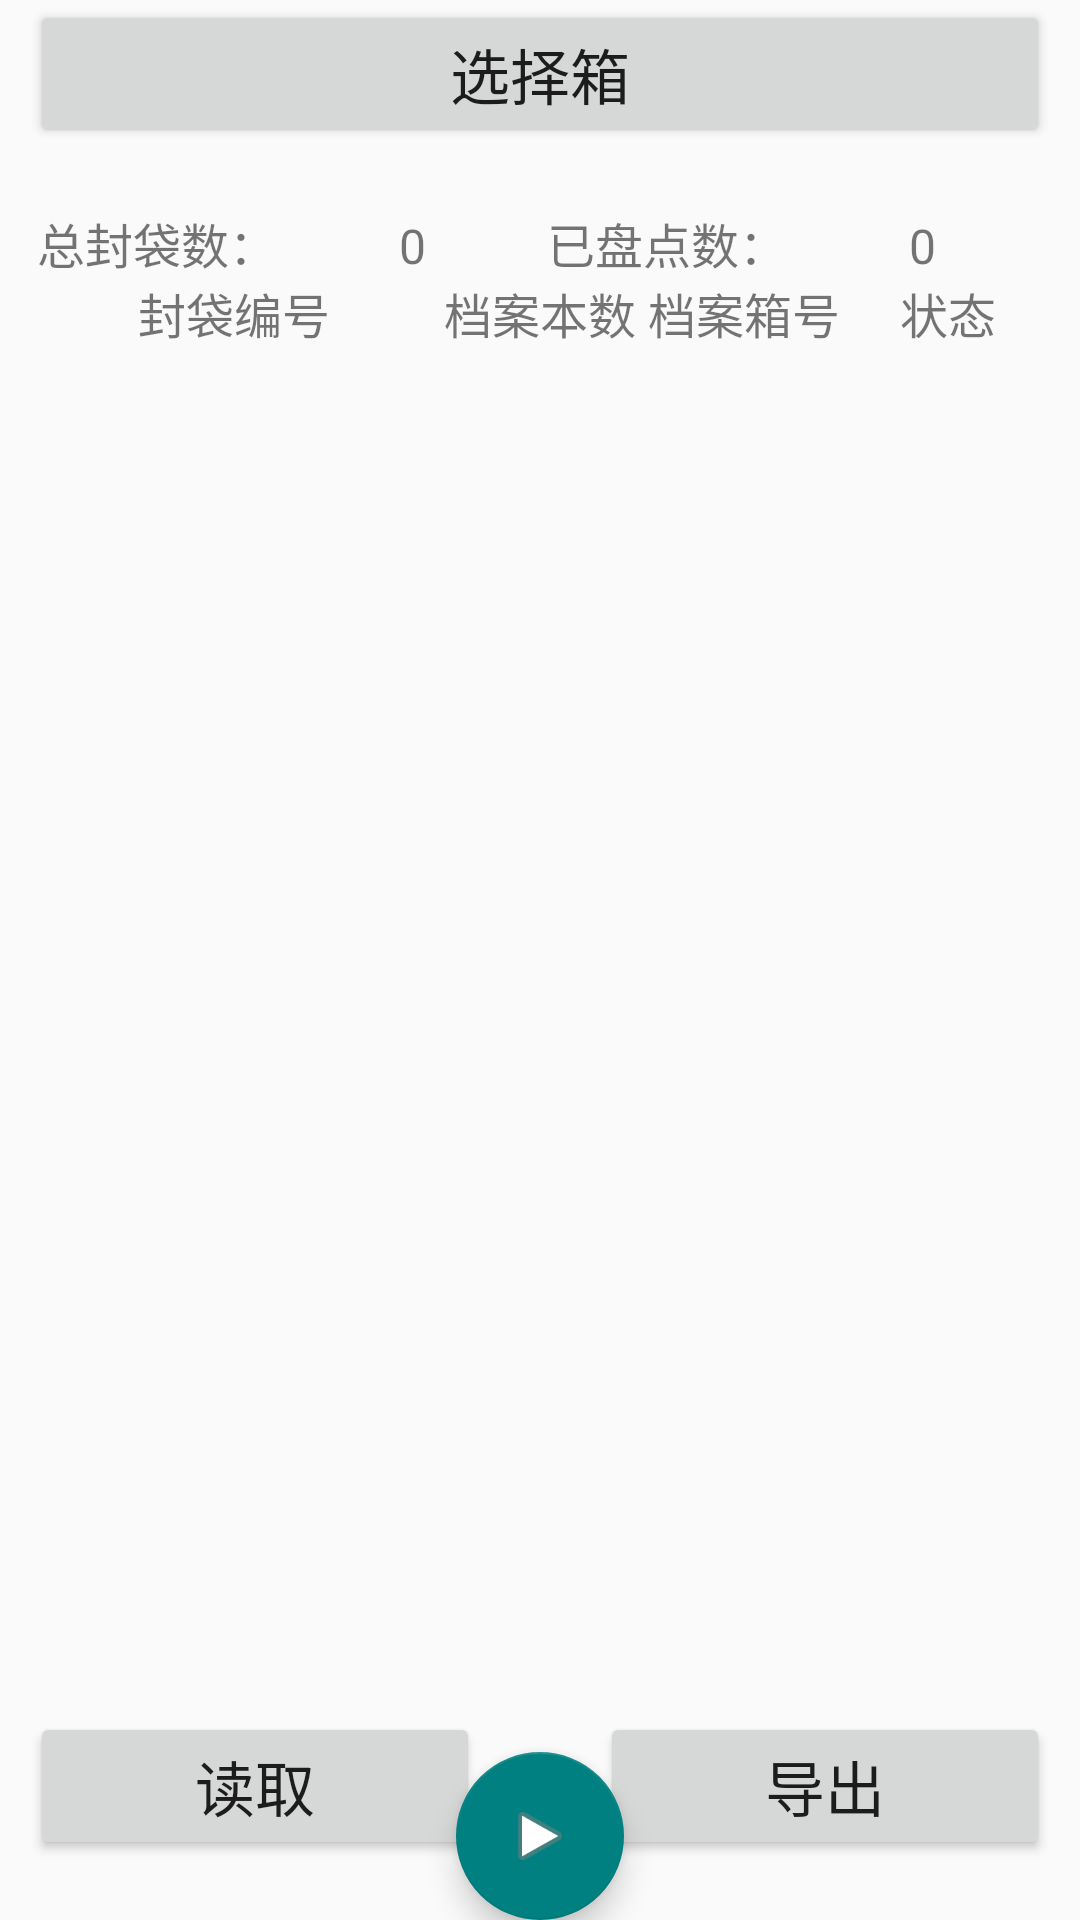

This screen was rendered from an Android layout file. Write that file and the resources it references.
<!-- AndroidManifest.xml: application theme AppTheme -->
<!-- res/layout/fragment_shanghang.xml -->
<RelativeLayout xmlns:android="http://schemas.android.com/apk/res/android"
    xmlns:app="http://schemas.android.com/apk/res-auto"
    xmlns:tools="http://schemas.android.com/tools"
    style="@style/base_layout_style"
    android:orientation="vertical"
    tools:context="com.zebra.rfidreader.demo.settings.LedFragment">

    <LinearLayout
        android:id="@+id/num_layout"
        android:layout_width="match_parent"
        android:layout_height="wrap_content"
        android:orientation="horizontal"
        android:layout_below="@+id/bt_choose_box">
        <TextView
            android:layout_width="0dp"
            android:layout_height="wrap_content"
            android:layout_weight="1"
            android:gravity="center"
            android:text="总封袋数："
            android:textSize="16sp" />

        <TextView
            android:id="@+id/file_num"
            android:layout_width="0dp"
            android:layout_height="wrap_content"
            android:layout_weight="1"
            android:gravity="center"
            android:text="0"
            android:textSize="16sp" />

        <TextView
            android:layout_width="0dp"
            android:layout_height="wrap_content"
            android:layout_weight="1"
            android:gravity="center"
            android:text="已盘点数："
            android:textSize="16sp" />

        <TextView
            android:id="@+id/inv_num"
            android:layout_width="0dp"
            android:layout_height="wrap_content"
            android:layout_weight="1"
            android:gravity="center"
            android:text="0"
            android:textSize="16sp" />
    </LinearLayout>

    <LinearLayout
        android:id="@+id/tag_layout"
        android:layout_width="match_parent"
        android:layout_height="wrap_content"
        android:orientation="horizontal"
        android:layout_below="@+id/num_layout">
        <TextView
            android:layout_width="0dp"
            android:layout_height="wrap_content"
            android:layout_weight="2"
            android:gravity="center"
            android:text="封袋编号"
            android:textSize="16sp" />

        <TextView
            android:layout_width="0dp"
            android:layout_height="wrap_content"
            android:layout_weight="1"
            android:gravity="center"
            android:text="档案本数"
            android:textSize="16sp" />

        <TextView
            android:layout_width="0dp"
            android:layout_height="wrap_content"
            android:layout_weight="1"
            android:gravity="center"
            android:text="档案箱号"
            android:textSize="16sp" />

        <TextView
            android:layout_width="0dp"
            android:layout_height="wrap_content"
            android:layout_weight="1"
            android:gravity="center"
            android:text="状态"
            android:textSize="16sp" />
    </LinearLayout>

    <Button
        android:id="@+id/bt_choose_box"
        android:layout_width="match_parent"
        android:layout_height="wrap_content"
        android:layout_marginBottom="20dp"
        android:text="选择箱"
        android:textSize="20dp" />

    <android.support.v7.widget.RecyclerView
        android:id="@+id/file_recycle"
        android:layout_width="match_parent"
        android:layout_height="wrap_content"
        android:layout_above="@+id/bt_read"
        android:layout_below="@+id/tag_layout"
        android:layout_marginBottom="30dp">
    </android.support.v7.widget.RecyclerView>

    <Button
        android:id="@+id/bt_read"
        android:layout_width="150dp"
        android:layout_height="wrap_content"
        android:layout_alignParentBottom="true"
        android:layout_marginBottom="20dp"
        android:text="读取"
        android:textSize="20dp" />

    <Button
        android:id="@+id/bt_write"
        android:layout_width="150dp"
        android:layout_height="wrap_content"
        android:layout_alignParentEnd="true"
        android:layout_alignParentBottom="true"
        android:layout_marginBottom="20dp"
        android:text="导出"
        android:textSize="20dp" />

    <android.support.design.widget.FloatingActionButton
        android:id="@+id/inventoryButton"
        android:layout_width="wrap_content"
        android:layout_height="wrap_content"
        android:layout_alignParentBottom="true"
        android:layout_centerHorizontal="true"
        android:layout_margin="@dimen/fab_margin"
        android:onClick="inventoryStartOrStop"
        app:backgroundTint="#008080"
        app:srcCompat="@android:drawable/ic_media_play" />

</RelativeLayout>
<!-- resources referenced by this layout -->
<resources>
  <style name="base_layout_style">
          <item name="android:layout_height">match_parent</item>
          <item name="android:layout_width">match_parent</item>
          <item name="android:paddingLeft">10dp</item>
          <item name="android:paddingRight">10dp</item>
      </style>
  <style name="AppTheme" parent="Theme.AppCompat.Light.DarkActionBar">
          
          <item name="colorPrimary">@color/colorPrimary</item>
          <item name="colorPrimaryDark">@color/colorPrimaryDark</item>
          <item name="colorAccent">@color/colorAccent</item>
      </style>
  <color name="colorPrimary">#78909c</color>
  <color name="colorPrimaryDark">#4b636e</color>
  <color name="colorAccent">#ff7043</color>
</resources>
